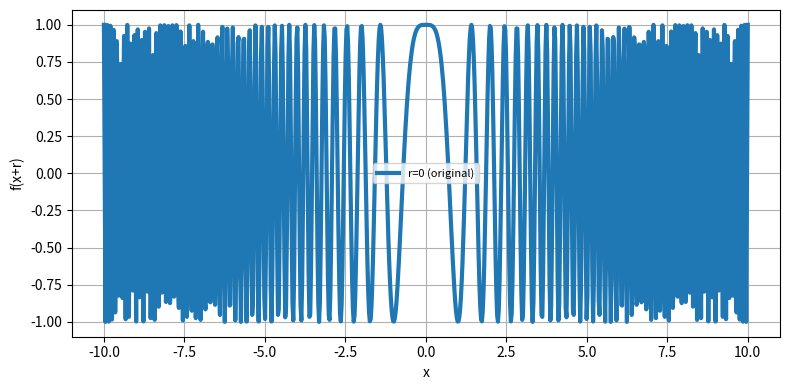

The matplotlib source for this figure:
import numpy as np
import matplotlib.pyplot as plt

def f(x):
    return np.cos( np.pi * x**2)

def sup_dist_shift(r):
    # For f(x)=2x+1: |f(x+r)-f(x)| = 2|r| for all x
    return 2 * abs(r)

xs = np.linspace(-10, 10, 800)
shifts = list(range(10, 0, -5))

fig, ax = plt.subplots(figsize=(8, 4))

#for r in shifts:
    #ax.plot(xs, f(xs + r), label=f"r={r}, sup= {sup_dist_shift(r)}")

ax.plot(xs, f(xs), linewidth=3, label="r=0 (original)")
ax.set_xlabel("x")
ax.set_ylabel("f(x+r)")
ax.grid(True)
ax.legend(ncol=2, fontsize=8)
plt.tight_layout()
plt.show()
